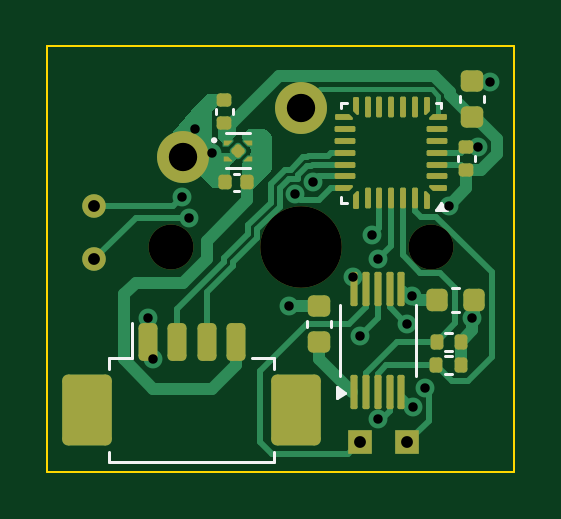
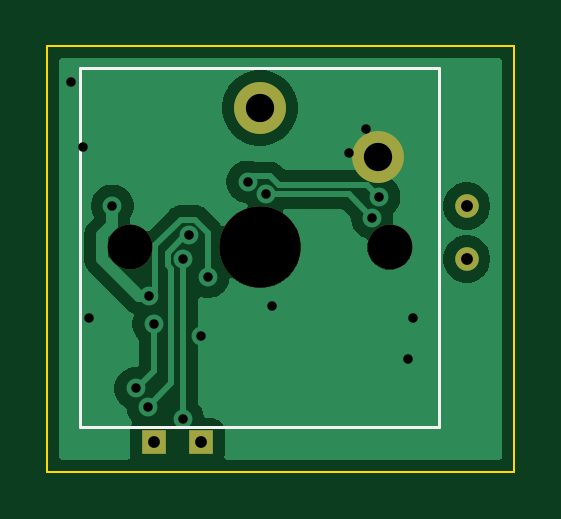
Circuit board: 11 layer files. Board 19.8 x 18.0 mm.
- bottom_copper: vibration_module-B_Cu.gbr (21233 bytes)
- bottom_mask: vibration_module-B_Mask.gbr (913 bytes)
- paste: vibration_module-B_Paste.gbr (459 bytes)
- bottom_silk: vibration_module-B_Silkscreen.gbr (702 bytes)
- outline: vibration_module-Edge_Cuts.gbr (614 bytes)
- top_copper: vibration_module-F_Cu.gbr (23331 bytes)
- top_mask: vibration_module-F_Mask.gbr (8131 bytes)
- paste: vibration_module-F_Paste.gbr (7677 bytes)
- top_silk: vibration_module-F_Silkscreen.gbr (3028 bytes)
- drill: vibration_module-NPTH.drl (436 bytes)
- drill: vibration_module-PTH.drl (846 bytes)

=== bottom_copper: vibration_module-B_Cu.gbr (21233 bytes, source omitted) ===
=== bottom_mask: vibration_module-B_Mask.gbr ===
%TF.GenerationSoftware,KiCad,Pcbnew,9.0.4*%
%TF.CreationDate,2025-09-29T23:55:38+09:00*%
%TF.ProjectId,vibration_module,76696272-6174-4696-9f6e-5f6d6f64756c,rev?*%
%TF.SameCoordinates,Original*%
%TF.FileFunction,Soldermask,Bot*%
%TF.FilePolarity,Negative*%
%FSLAX46Y46*%
G04 Gerber Fmt 4.6, Leading zero omitted, Abs format (unit mm)*
G04 Created by KiCad (PCBNEW 9.0.4) date 2025-09-29 23:55:38*
%MOMM*%
%LPD*%
G01*
G04 APERTURE LIST*
%ADD10C,2.200000*%
%ADD11C,3.450000*%
%ADD12C,1.900000*%
%ADD13R,1.000000X1.000000*%
%ADD14C,1.000000*%
G04 APERTURE END LIST*
D10*
%TO.C,SW2*%
X184500000Y-67100000D03*
X179500000Y-69200000D03*
D11*
X184500000Y-73000000D03*
D12*
X190000000Y-73000000D03*
X179000000Y-73000000D03*
%TD*%
D13*
%TO.C,TP4*%
X189000000Y-81250000D03*
%TD*%
D14*
%TO.C,TP2*%
X175750000Y-71250000D03*
%TD*%
%TO.C,TP1*%
X175750000Y-73500000D03*
%TD*%
D13*
%TO.C,TP3*%
X187000000Y-81250000D03*
%TD*%
M02*

=== paste: vibration_module-B_Paste.gbr ===
%TF.GenerationSoftware,KiCad,Pcbnew,9.0.4*%
%TF.CreationDate,2025-09-29T23:55:38+09:00*%
%TF.ProjectId,vibration_module,76696272-6174-4696-9f6e-5f6d6f64756c,rev?*%
%TF.SameCoordinates,Original*%
%TF.FileFunction,Paste,Bot*%
%TF.FilePolarity,Positive*%
%FSLAX46Y46*%
G04 Gerber Fmt 4.6, Leading zero omitted, Abs format (unit mm)*
G04 Created by KiCad (PCBNEW 9.0.4) date 2025-09-29 23:55:38*
%MOMM*%
%LPD*%
G01*
G04 APERTURE LIST*
G04 APERTURE END LIST*
M02*

=== bottom_silk: vibration_module-B_Silkscreen.gbr ===
%TF.GenerationSoftware,KiCad,Pcbnew,9.0.4*%
%TF.CreationDate,2025-09-29T23:55:38+09:00*%
%TF.ProjectId,vibration_module,76696272-6174-4696-9f6e-5f6d6f64756c,rev?*%
%TF.SameCoordinates,Original*%
%TF.FileFunction,Legend,Bot*%
%TF.FilePolarity,Positive*%
%FSLAX46Y46*%
G04 Gerber Fmt 4.6, Leading zero omitted, Abs format (unit mm)*
G04 Created by KiCad (PCBNEW 9.0.4) date 2025-09-29 23:55:38*
%MOMM*%
%LPD*%
G01*
G04 APERTURE LIST*
%ADD10C,0.120000*%
G04 APERTURE END LIST*
D10*
%TO.C,SW2*%
X192100000Y-65400000D02*
X192100000Y-80600000D01*
X192100000Y-80600000D02*
X176900000Y-80600000D01*
X176900000Y-80600000D02*
X176900000Y-65400000D01*
X176900000Y-65400000D02*
X192100000Y-65400000D01*
%TD*%
M02*

=== outline: vibration_module-Edge_Cuts.gbr ===
%TF.GenerationSoftware,KiCad,Pcbnew,9.0.4*%
%TF.CreationDate,2025-09-29T23:55:38+09:00*%
%TF.ProjectId,vibration_module,76696272-6174-4696-9f6e-5f6d6f64756c,rev?*%
%TF.SameCoordinates,Original*%
%TF.FileFunction,Profile,NP*%
%FSLAX46Y46*%
G04 Gerber Fmt 4.6, Leading zero omitted, Abs format (unit mm)*
G04 Created by KiCad (PCBNEW 9.0.4) date 2025-09-29 23:55:38*
%MOMM*%
%LPD*%
G01*
G04 APERTURE LIST*
%TA.AperFunction,Profile*%
%ADD10C,0.100000*%
%TD*%
G04 APERTURE END LIST*
D10*
X173750000Y-64500000D02*
X193500000Y-64500000D01*
X193500000Y-82500000D01*
X173750000Y-82500000D01*
X173750000Y-64500000D01*
M02*

=== top_copper: vibration_module-F_Cu.gbr (23331 bytes, source omitted) ===
=== top_mask: vibration_module-F_Mask.gbr (8131 bytes, source withheld) ===
=== paste: vibration_module-F_Paste.gbr (7677 bytes, source withheld) ===
=== top_silk: vibration_module-F_Silkscreen.gbr ===
%TF.GenerationSoftware,KiCad,Pcbnew,9.0.4*%
%TF.CreationDate,2025-09-29T23:55:38+09:00*%
%TF.ProjectId,vibration_module,76696272-6174-4696-9f6e-5f6d6f64756c,rev?*%
%TF.SameCoordinates,Original*%
%TF.FileFunction,Legend,Top*%
%TF.FilePolarity,Positive*%
%FSLAX46Y46*%
G04 Gerber Fmt 4.6, Leading zero omitted, Abs format (unit mm)*
G04 Created by KiCad (PCBNEW 9.0.4) date 2025-09-29 23:55:38*
%MOMM*%
%LPD*%
G01*
G04 APERTURE LIST*
%ADD10C,0.120000*%
%ADD11C,0.140357*%
G04 APERTURE END LIST*
D10*
%TO.C,J1*%
X176390000Y-77690000D02*
X177340000Y-77690000D01*
X176390000Y-78140000D02*
X176390000Y-77690000D01*
X176390000Y-81660000D02*
X176390000Y-82110000D01*
X176390000Y-82110000D02*
X183360000Y-82110000D01*
X177340000Y-77690000D02*
X177340000Y-76200000D01*
X183360000Y-77690000D02*
X182410000Y-77690000D01*
X183360000Y-78140000D02*
X183360000Y-77690000D01*
X183360000Y-82110000D02*
X183360000Y-81660000D01*
%TO.C,C9*%
X181610000Y-67357836D02*
X181610000Y-67142164D01*
X180890000Y-67357836D02*
X180890000Y-67142164D01*
%TO.C,U4*%
X181320000Y-68185000D02*
X182320000Y-68185000D01*
X181320000Y-69665000D02*
X182320000Y-69665000D01*
D11*
X180890178Y-68475000D02*
G75*
G02*
X180749822Y-68475000I-70178J0D01*
G01*
X180749822Y-68475000D02*
G75*
G02*
X180890178Y-68475000I70178J0D01*
G01*
D10*
%TO.C,R3*%
X190586359Y-78380000D02*
X190893641Y-78380000D01*
X190586359Y-77620000D02*
X190893641Y-77620000D01*
%TO.C,U3*%
X190422500Y-66890000D02*
X190422500Y-67115000D01*
X190197500Y-66890000D02*
X190422500Y-66890000D01*
X186427500Y-71110000D02*
X186202500Y-71110000D01*
X186427500Y-66890000D02*
X186202500Y-66890000D01*
X186202500Y-71110000D02*
X186202500Y-70885000D01*
X186202500Y-66890000D02*
X186202500Y-67115000D01*
X190682500Y-71440000D02*
X190202500Y-71440000D01*
X190442500Y-71110000D01*
X190682500Y-71440000D01*
G36*
X190682500Y-71440000D02*
G01*
X190202500Y-71440000D01*
X190442500Y-71110000D01*
X190682500Y-71440000D01*
G37*
%TO.C,C8*%
X181857836Y-69890000D02*
X181642164Y-69890000D01*
X181857836Y-70610000D02*
X181642164Y-70610000D01*
%TO.C,C2*%
X190884420Y-74740000D02*
X191165580Y-74740000D01*
X190884420Y-75760000D02*
X191165580Y-75760000D01*
%TO.C,C7*%
X192260000Y-66865580D02*
X192260000Y-66584420D01*
X191240000Y-66865580D02*
X191240000Y-66584420D01*
%TO.C,U2*%
X186140000Y-76950000D02*
X186140000Y-78450000D01*
X186140000Y-76950000D02*
X186140000Y-75450000D01*
X189360000Y-76950000D02*
X189360000Y-78450000D01*
X189360000Y-76950000D02*
X189360000Y-75450000D01*
X186340000Y-79162500D02*
X186010000Y-79402500D01*
X186010000Y-78922500D01*
X186340000Y-79162500D01*
G36*
X186340000Y-79162500D02*
G01*
X186010000Y-79402500D01*
X186010000Y-78922500D01*
X186340000Y-79162500D01*
G37*
%TO.C,C6*%
X191140000Y-69357836D02*
X191140000Y-69142164D01*
X191860000Y-69357836D02*
X191860000Y-69142164D01*
%TO.C,R4*%
X190596359Y-76620000D02*
X190903641Y-76620000D01*
X190596359Y-77380000D02*
X190903641Y-77380000D01*
%TO.C,C1*%
X185760000Y-76109420D02*
X185760000Y-76390580D01*
X184740000Y-76109420D02*
X184740000Y-76390580D01*
%TD*%
M02*

=== drill: vibration_module-NPTH.drl ===
M48
; DRILL file {KiCad 9.0.4} date 2025-09-29T23:55:50+0900
; FORMAT={-:-/ absolute / metric / decimal}
; #@! TF.CreationDate,2025-09-29T23:55:50+09:00
; #@! TF.GenerationSoftware,Kicad,Pcbnew,9.0.4
; #@! TF.FileFunction,NonPlated,1,2,NPTH
FMAT,2
METRIC
; #@! TA.AperFunction,NonPlated,NPTH,ComponentDrill
T1C1.900
; #@! TA.AperFunction,NonPlated,NPTH,ComponentDrill
T2C3.450
%
G90
G05
T1
X179.0Y-73.0
X190.0Y-73.0
T2
X184.5Y-73.0
M30

=== drill: vibration_module-PTH.drl ===
M48
; DRILL file {KiCad 9.0.4} date 2025-09-29T23:55:50+0900
; FORMAT={-:-/ absolute / metric / decimal}
; #@! TF.CreationDate,2025-09-29T23:55:50+09:00
; #@! TF.GenerationSoftware,Kicad,Pcbnew,9.0.4
; #@! TF.FileFunction,Plated,1,2,PTH
FMAT,2
METRIC
; #@! TA.AperFunction,Plated,PTH,ViaDrill
T1C0.400
; #@! TA.AperFunction,Plated,PTH,ComponentDrill
T2C0.500
; #@! TA.AperFunction,Plated,PTH,ComponentDrill
T3C1.200
%
G90
G05
T1
X178.0Y-76.0
X178.25Y-77.75
X179.457Y-70.871
X179.75Y-71.75
X180.0Y-68.0
X180.75Y-69.0
X184.0Y-75.5
X184.25Y-70.75
X185.021Y-70.236
X186.69Y-74.25
X187.0Y-76.75
X187.5Y-72.5
X187.75Y-73.5
X187.755Y-80.285
X189.0Y-76.25
X189.175Y-75.075
X189.25Y-79.75
X189.764Y-78.979
X190.75Y-71.25
X191.75Y-76.0
X192.0Y-68.75
X192.5Y-66.0
T2
X175.75Y-71.25
X175.75Y-73.5
X187.0Y-81.25
X189.0Y-81.25
T3
X179.5Y-69.2
X184.5Y-67.1
M30
